Run: headless pygame with SDL's dummy video driver; simulated clock (each Clock.tick advances the game by its frame time, no real sleeping); random seed 0; keys injected as events and as key.get_pressed() state; mouse plan: one left click at the window centre at the start of phase 2, then a move to the lower-right quarter at the start of phase 3.
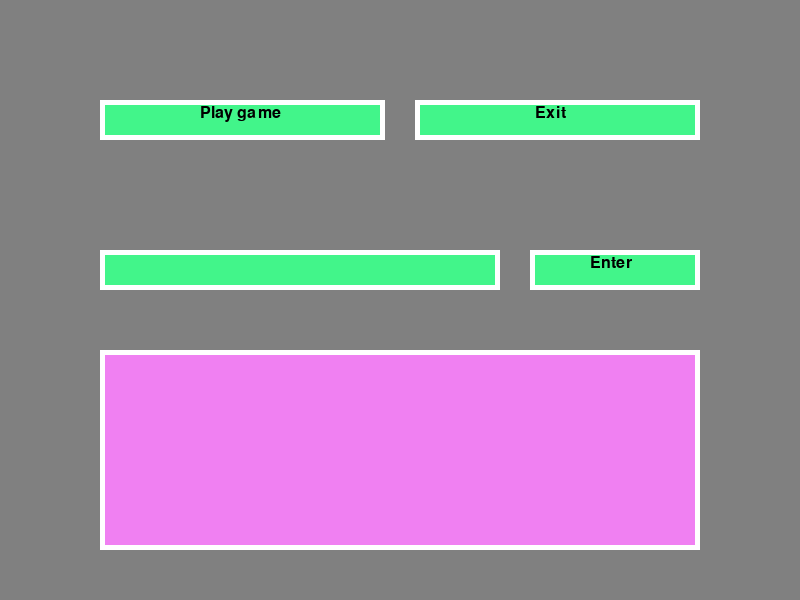
Frame 1 of 4 · flips 1–60 · no input
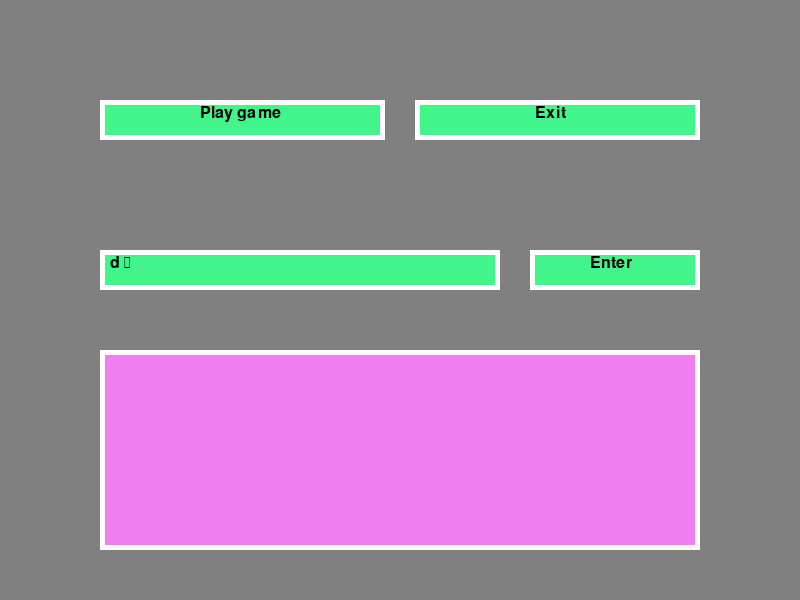
Frame 2 of 4 · flips 61–180 · clicked the window centre · tapped SPACE, RETURN · held RIGHT (→), D
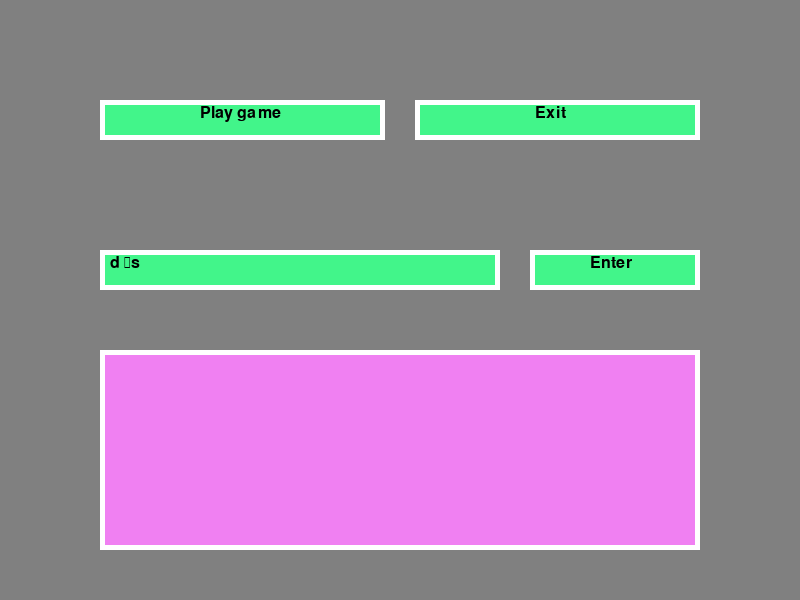
Frame 3 of 4 · flips 181–300 · moved the mouse to the lower-right quarter · held DOWN (↓), S
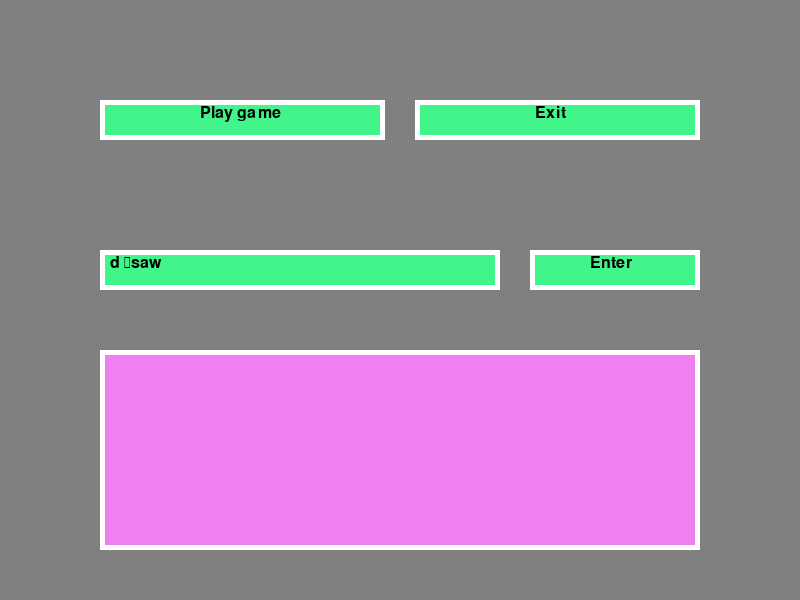
Frame 4 of 4 · flips 301–420 · held LEFT (←), A, UP (↑), W

The pygame program that drew these frames:

import pygame
from random import randint

pygame.init()
screen = pygame.display.set_mode((800, 600))
clock = pygame.time.Clock()
pygame.display.set_caption('My game')
GREY = (128, 128, 128)
WHITE = (255, 255, 255)
BLACK = (0, 0, 0)

font = pygame.font.SysFont('arial', 24)
font1 = pygame.font.SysFont('arial', 48)
text = ''
display_text = ''
display_text1 = ''
input_active = True
number_attempt = 0
random_number = None
play_rectangle = pygame.Rect(100, 100, 285, 40)
play_rectangle1 = pygame.Rect(105, 105, 275, 30)
exit_rect = pygame.Rect(415, 100, 285, 40)
exit_rect1 = pygame.Rect(420, 105, 275, 30)
input_rectangle = pygame.Rect(100, 250, 400, 40)
input_rectangle1 = pygame.Rect(105, 255, 390, 30)
button_rect = pygame.Rect(530, 250, 170, 40)
button_rect1 = pygame.Rect(535, 255, 160, 30)
output_rectangle = pygame.Rect(100, 350, 600, 200)
output_rectangle1 = pygame.Rect(105, 355, 590, 190)


def multiline_text(mt_text):
    """Creating multiline text to display the result in some rows in the output_rectangle"""
    x = 220
    y = 400
    for i in mt_text.splitlines():
        txt_surf = font1.render(i, True, BLACK)
        screen.blit(txt_surf, (x, y))
        y += 50


def enter_button(guess_text, random_num, number, scr_text):
    """Comparison the number entered by user with the random number and displaying the result
    into the output rectangle"""
    screen_text = ''
    try:
        # If the user guessed the number, the game corresponds the congratulatory message and stops
        if int(guess_text) == random_num:
            screen_text = (f'Your number: {guess_text} is true \n'
                           f'Congratulations!!!')
            random_num = None
            scr_text = 'Click "Play game"'  # The second text above the input row
            guess_text = ''
            return screen_text, scr_text, number, random_num, guess_text
        # The user gets message if entered number is bigger or lesser the random number
        elif int(guess_text) < random_num:
            screen_text = (f'Your number: {guess_text} \n'
                           f'Lesser')
        elif int(guess_text) > random_num:
            screen_text = (f'Your number: {guess_text} \n'
                           f'Bigger')
        guess_text = ''
        number += 1

        if number == 10:  # The user has 10 tries
            scr_text = 'Click "Play game"'
            screen_text = "Try again"
            random_num = None
    # If the user enters the number after 10 tries or after guessed it, the random number becomes None,
    # and it cannot to comparison these numbers, that's why an error occurs as TypeError and the game
    # asks to click 'Play game'
    except TypeError:
        screen_text = 'Click "Play game"'
        number = 0
    # The ValueError occurs if the user enters not number or empty value
    except ValueError:
        screen_text = 'Enter correct number'
    return screen_text, scr_text, number, random_num, guess_text


running = True
while running:
    for event in pygame.event.get():
        if event.type == pygame.QUIT:
            running = False
        if event.type == pygame.KEYDOWN and input_active:  # Entering the number into the input row
            if event.key == pygame.K_BACKSPACE:
                text = text[:-1]
            else:
                text += event.unicode
        if event.type == pygame.MOUSEBUTTONDOWN:
            if play_rectangle.collidepoint(event.pos):  # Click the button 'Play game'
                random_number = randint(1, 100)
                number_attempt = 0
                text = ''
                display_text = ''
                display_text1 = 'Enter number from 1 to 100:'  # The first text above the input row

            if button_rect.collidepoint(event.pos):  # Click the button 'Enter'
                result_enter = enter_button(text, random_number, number_attempt, display_text1)
                display_text = result_enter[0]
                display_text1 = result_enter[1]
                number_attempt = result_enter[2]
                random_number = result_enter[3]
                text = result_enter[4]

            if exit_rect.collidepoint(event.pos):  # Click the button 'Exit' to exit the game
                pygame.quit()
                quit()

    screen.fill(GREY)
    pygame.draw.rect(screen, WHITE, play_rectangle, width=5)
    pygame.draw.rect(screen, (66, 245, 138), play_rectangle1)
    text_button1 = font.render('Play game', True, BLACK)
    screen.blit(text_button1, (play_rectangle.x + 100, play_rectangle.y + 5))
    pygame.draw.rect(screen, WHITE, exit_rect, width=5)
    pygame.draw.rect(screen, (66, 245, 138), exit_rect1)
    text_surf1 = font.render(display_text1, True, BLACK)
    screen.blit(text_surf1, (100, 200))
    text_button2 = font.render('Exit', True, BLACK)
    screen.blit(text_button2, (exit_rect.x + 120, exit_rect.y + 5))
    pygame.draw.rect(screen, WHITE, input_rectangle, width=5)
    pygame.draw.rect(screen, (66, 245, 138), input_rectangle1)
    text_surf = font.render(text, True, BLACK)
    screen.blit(text_surf, (input_rectangle.x + 10, input_rectangle.y + 5))
    pygame.draw.rect(screen, WHITE, button_rect, width=5)
    pygame.draw.rect(screen, (66, 245, 138), button_rect1)
    text_button3 = font.render('Enter', True, BLACK)
    screen.blit(text_button3, (button_rect.x + 60, button_rect.y + 5))
    pygame.draw.rect(screen, WHITE, output_rectangle, width=5)
    pygame.draw.rect(screen, (240, 128, 242), output_rectangle1)

    if display_text:
        multiline_text(display_text)
    clock.tick(60)
    pygame.display.flip()
